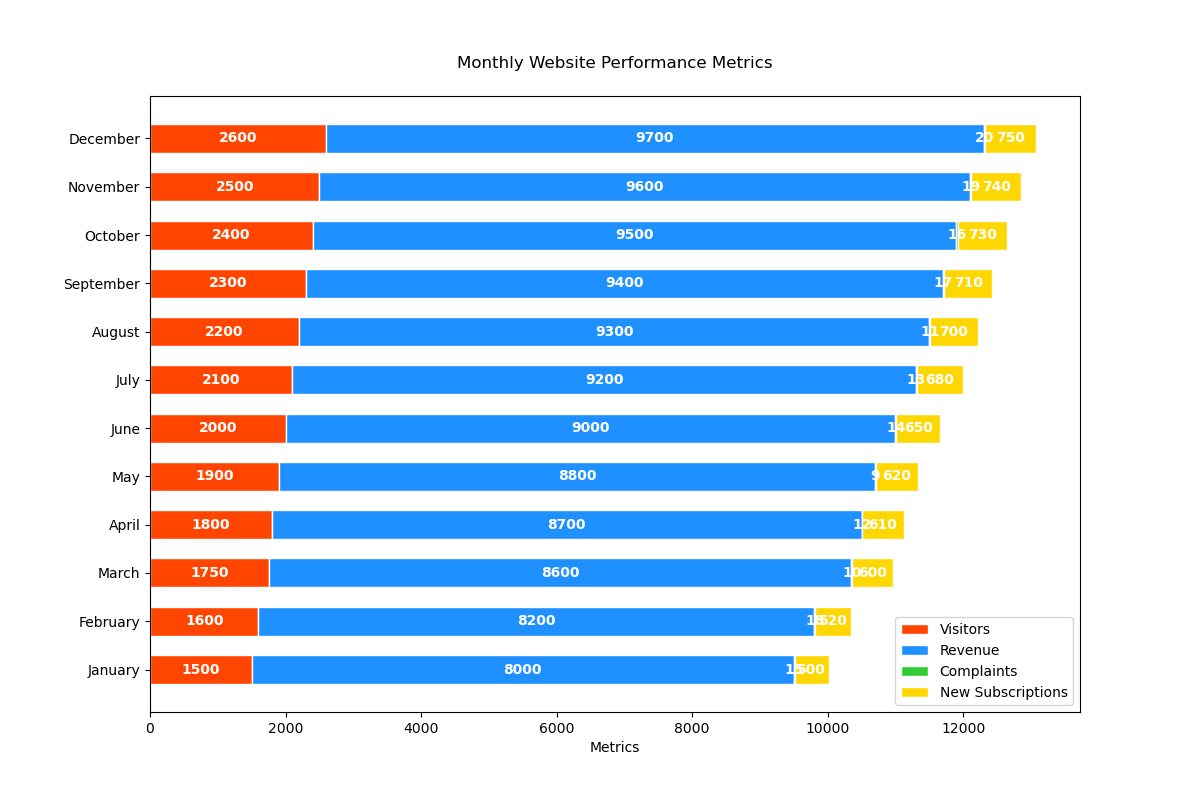

Source data for this figure (header and first rows):
Month, Visitors, Revenue, Complaints, New Subscriptions
January, 1500, 8000, 15, 500
February, 1600, 8200, 18, 520
March, 1750, 8600, 10, 600
April, 1800, 8700, 12, 610
May, 1900, 8800, 9, 620
June, 2000, 9000, 14, 650
July, 2100, 9200, 13, 680
August, 2200, 9300, 11, 700
September, 2300, 9400, 17, 710
October, 2400, 9500, 16, 730
November, 2500, 9600, 19, 740
December, 2600, 9700, 20, 750
